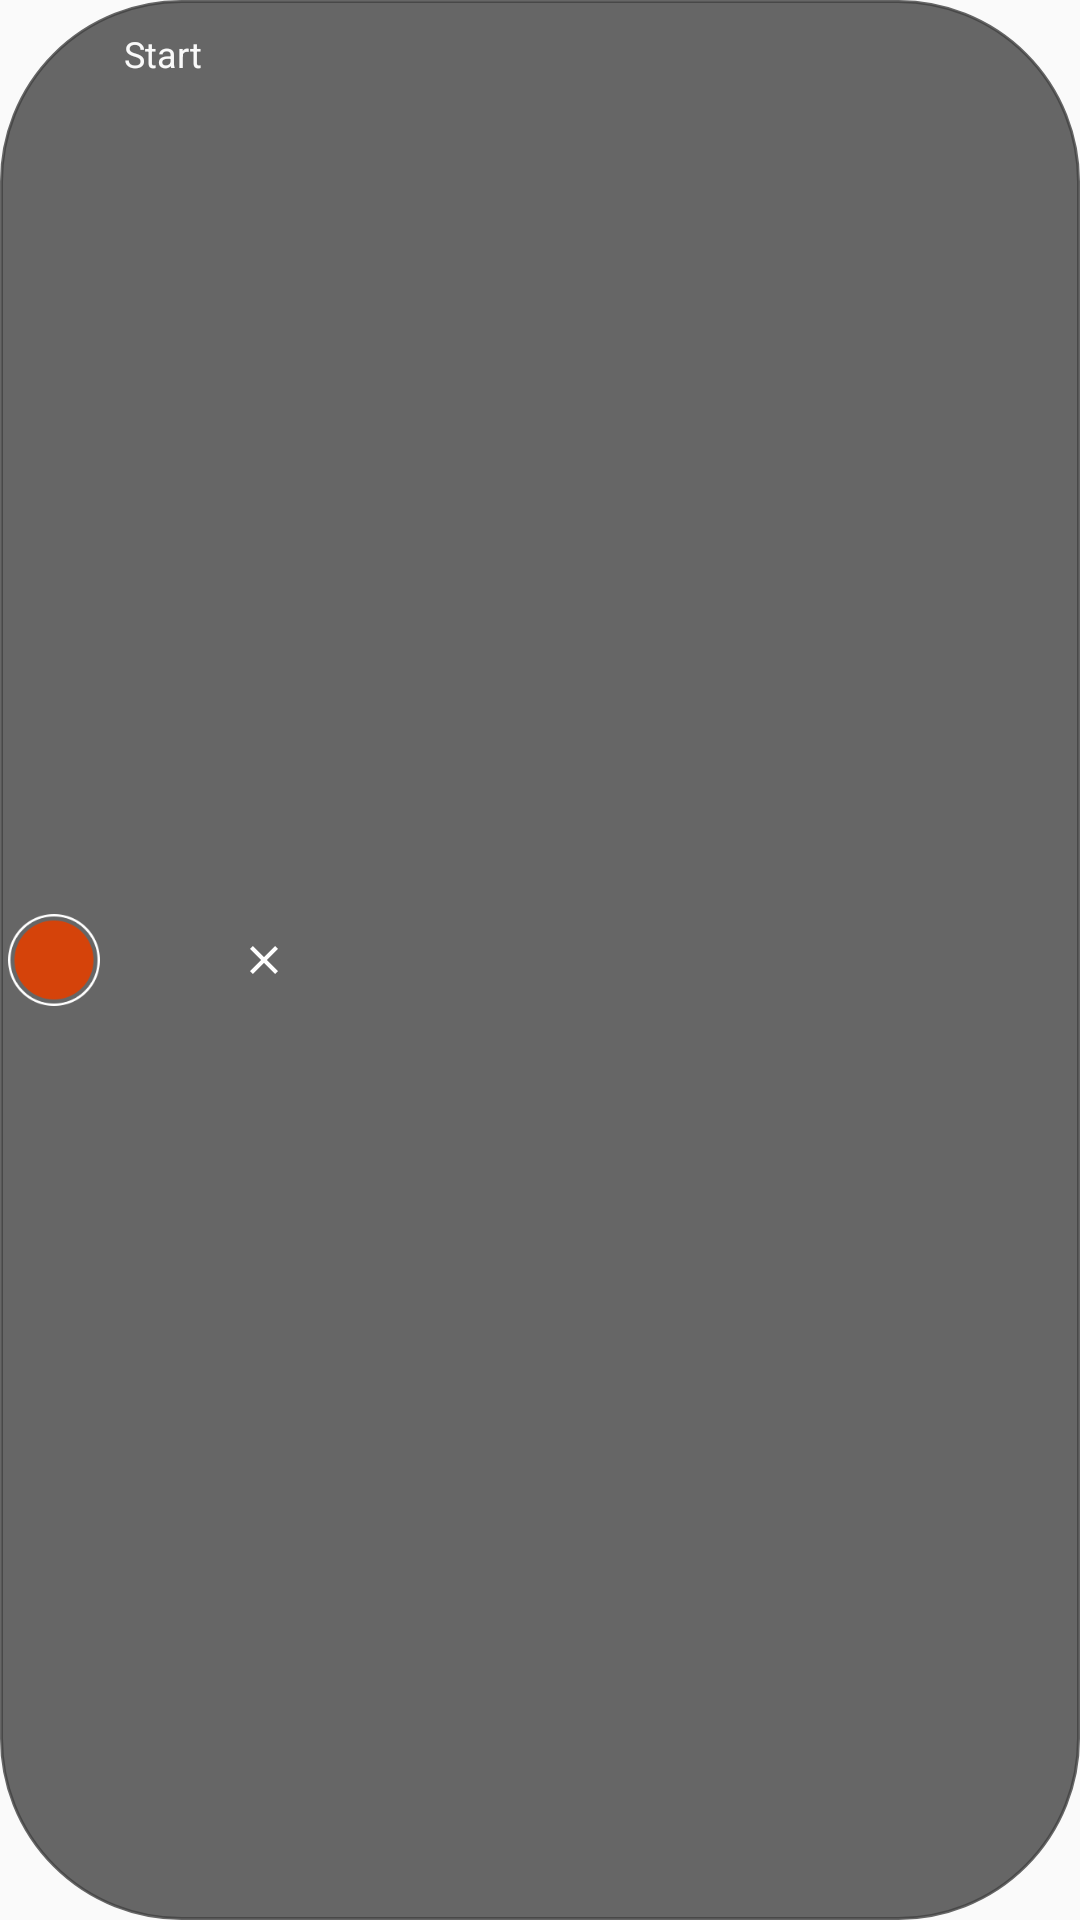

Reconstruct the res/layout file that produces this screen, plus the resources it refers to.
<!-- AndroidManifest.xml: application theme AppTheme.DayNight -->
<!-- res/layout/layout_float_view.xml -->
<?xml version="1.0" encoding="utf-8"?>
<LinearLayout xmlns:android="http://schemas.android.com/apk/res/android"
    android:layout_width="wrap_content"
    android:layout_height="wrap_content"
    android:background="@drawable/rect_half_circle_translute"
    android:layoutDirection="ltr"
    android:orientation="horizontal">

    <ImageView
        android:id="@+id/screen_record_switch"
        android:layout_width="36dp"
        android:layout_height="36dp"
        android:layout_gravity="center_vertical"
        android:src="@drawable/start"
        android:contentDescription="@string/start"
        android:gravity="center" />

    <TextView
        android:id="@+id/start_text"
        android:layout_width="wrap_content"
        android:layout_height="36dp"
        android:gravity="center"
        android:maxLines="1"
        android:minWidth="36dp"
        android:text="@string/screen_record_start"
        android:textColor="@color/white"
        android:textSize="12.0dip" />

    <ImageView
        android:id="@+id/screen_record_close"
        android:layout_width="32dip"
        android:layout_height="36dip"
        android:padding="8dp"
        android:layout_gravity="center_vertical"
        android:src="@drawable/ic_clear"
        android:gravity="center" />

</LinearLayout>
<!-- resources referenced by this layout -->
<resources>
  <color name="white">#fafafa</color>
  <!-- drawable ic_clear (drawable) -->
  <?xml version="1.0" encoding="UTF-8" standalone="no"?>
  <vector xmlns:android="http://schemas.android.com/apk/res/android"
      android:width="24dp"
      android:height="24dp"
      android:viewportHeight="24.0"
      android:viewportWidth="24.0">
      <path
          android:fillColor="#FFFFFF"
          android:pathData="M19,6.41L17.59,5 12,10.59 6.41,5 5,6.41 10.59,12 5,17.59 6.41,19 12,13.41 17.59,19 19,17.59 13.41,12z" />
  </vector>
  <!-- drawable rect_half_circle_translute (drawable) -->
  <?xml version="1.0" encoding="utf-8"?>
  <shape xmlns:android="http://schemas.android.com/apk/res/android"
      android:shape="rectangle">
      <corners android:radius="60.0dip" />
      <stroke
          android:width="1.0dip"
          android:color="#CC424242" />
      <solid android:color="#CC424242" />
  </shape>
  <!-- drawable start: png bitmap (drawable-xxhdpi, 4106 bytes) -->
  <string name="screen_record_start">Start</string>
  <string name="start">start...</string>
  <style name="AppTheme.DayNight" parent="Theme.AppCompat.DayNight">
          
          <item name="colorPrimary">@color/colorPrimary</item>
          <item name="colorPrimaryDark">@color/colorPrimaryDark</item>
          <item name="colorAccent">@color/colorAccent</item>
      </style>
  <color name="colorPrimary">#fafafa</color>
  <color name="colorPrimaryDark">#f1f1f1</color>
  <color name="colorAccent">@color/colorTextTitle</color>
  <color name="colorTextTitle">#424242</color>
</resources>
